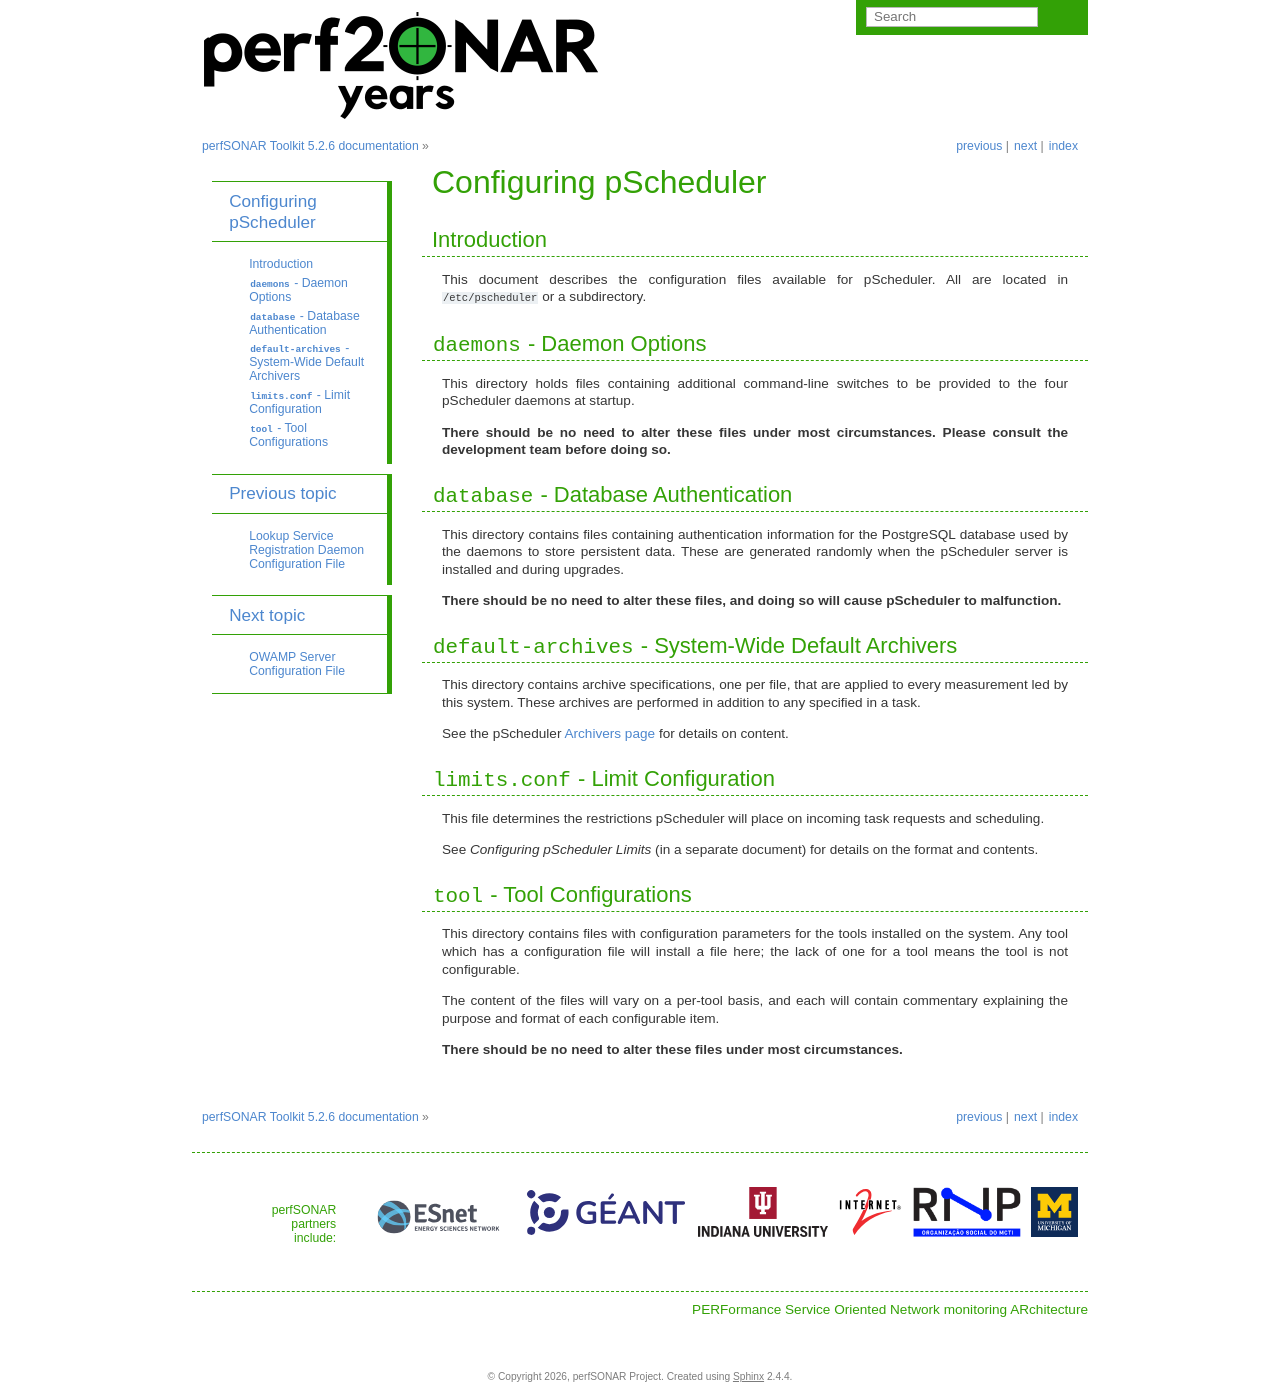

repository: perfsonar/docs · page: config_pscheduler.html · generator: sphinx

======================
Configuring pScheduler
======================

************
Introduction
************

This document describes the configuration files available for
pScheduler.  All are located in ``/etc/pscheduler`` or a
subdirectory.


****************************
``daemons`` - Daemon Options
****************************

This directory holds files containing additional command-line switches
to be provided to the four pScheduler daemons at startup.

**There should be no need to alter these files under most circumstances.  Please consult the development team before doing  so.**



**************************************
``database`` - Database Authentication
**************************************

This directory contains files containing authentication information
for the PostgreSQL database used by the daemons to store persistent
data.  These are generated randomly when the pScheduler server is
installed and during upgrades.

**There should be no need to alter these files, and doing so will cause pScheduler to malfunction.**



****************************************************
``default-archives`` - System-Wide Default Archivers
****************************************************

This directory contains archive specifications, one per file, that are
applied to every measurement led by this system.  These archives are
performed in addition to any specified in a task.

See the pScheduler `Archivers page
<https://github.com/perfsonar/pscheduler/wiki/Archivers>`_ for details
on content.



*************************************
``limits.conf`` - Limit Configuration
*************************************

This file determines the restrictions pScheduler will place on
incoming task requests and scheduling.

See *Configuring pScheduler Limits* (in a separate document) for
details on the format and contents.



******************************
``tool`` - Tool Configurations
******************************

This directory contains files with configuration parameters for the
tools installed on the system.  Any tool which has a configuration
file will install a file here; the lack of one for a tool means the
tool is not configurable.

The content of the files will vary on a per-tool basis, and each will
contain commentary explaining the purpose and format of each
configurable item.

**There should be no need to alter these files under most circumstances.**
